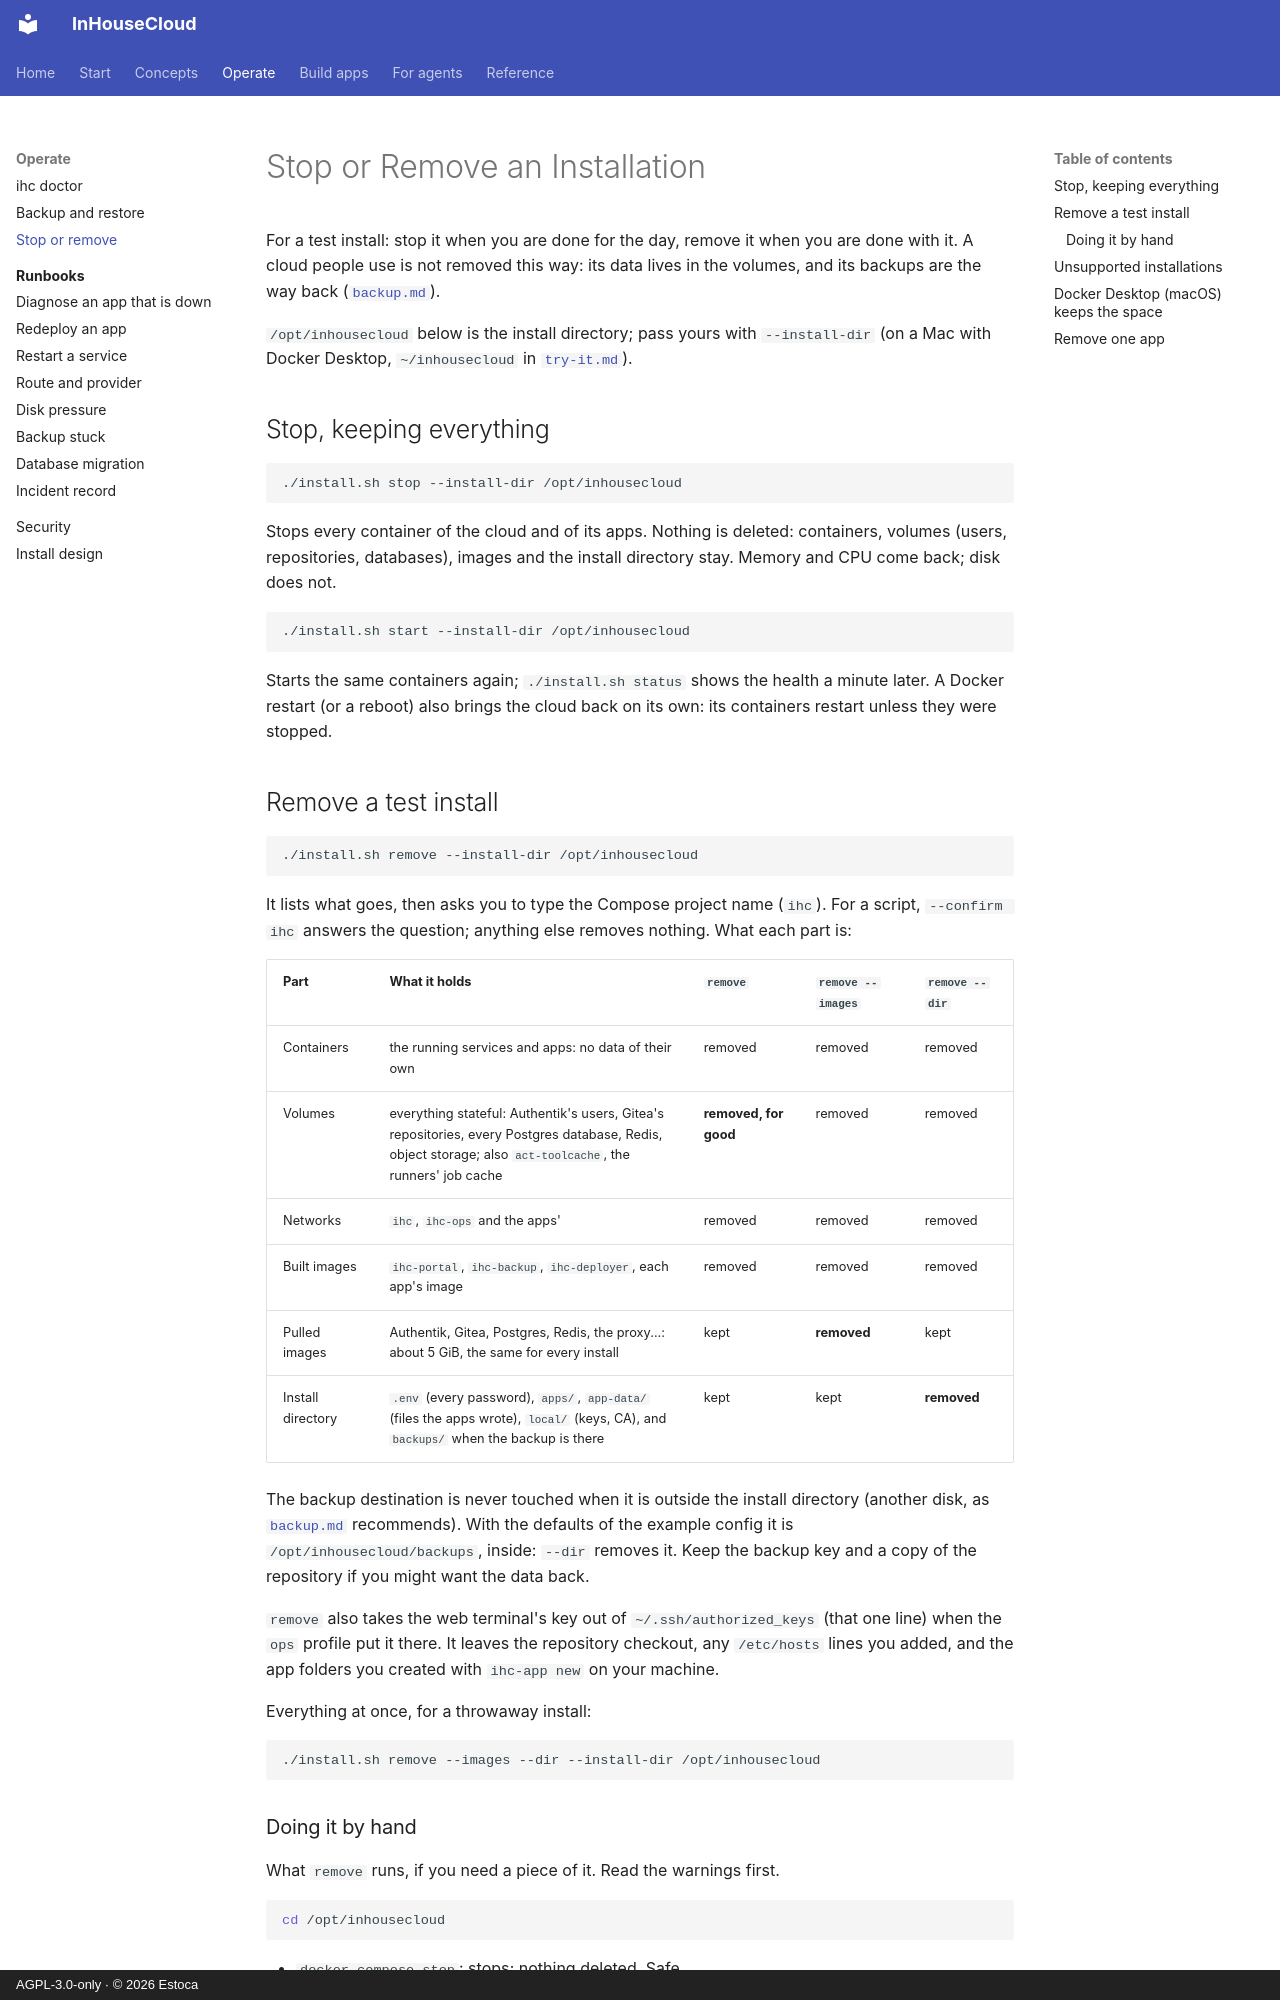

repository: Estoca/inhousecloud · page: cleanup/index.html · generator: mkdocs · copyright: AGPL-3.0-only · © 2026 Estoca

# Stop or Remove an Installation

For a test install: stop it when you are done for the day, remove it when you are done with it. A cloud people use is not removed this way: its data lives in the volumes, and its backups are the way back ([`backup.md`](backup.md)).

`/opt/inhousecloud` below is the install directory; pass yours with `--install-dir` (on a Mac with Docker Desktop, `~/inhousecloud` in [`try-it.md`](try-it.md)).

## Stop, keeping everything

```bash
./install.sh stop --install-dir /opt/inhousecloud
```

Stops every container of the cloud and of its apps. Nothing is deleted: containers, volumes (users, repositories, databases), images and the install directory stay. Memory and CPU come back; disk does not.

```bash
./install.sh start --install-dir /opt/inhousecloud
```

Starts the same containers again; `./install.sh status` shows the health a minute later. A Docker restart (or a reboot) also brings the cloud back on its own: its containers restart unless they were stopped.

## Remove a test install

```bash
./install.sh remove --install-dir /opt/inhousecloud
```

It lists what goes, then asks you to type the Compose project name (`ihc`). For a script, `--confirm ihc` answers the question; anything else removes nothing. What each part is:

| Part | What it holds | `remove` | `remove --images` | `remove --dir` |
|---|---|---|---|---|
| Containers | the running services and apps: no data of their own | removed | removed | removed |
| Volumes | everything stateful: Authentik's users, Gitea's repositories, every Postgres database, Redis, object storage; also `act-toolcache`, the runners' job cache | **removed, for good** | removed | removed |
| Networks | `ihc`, `ihc-ops` and the apps' | removed | removed | removed |
| Built images | `ihc-portal`, `ihc-backup`, `ihc-deployer`, each app's image | removed | removed | removed |
| Pulled images | Authentik, Gitea, Postgres, Redis, the proxy...: about 5 GiB, the same for every install | kept | **removed** | kept |
| Install directory | `.env` (every password), `apps/`, `app-data/` (files the apps wrote), `local/` (keys, CA), and `backups/` when the backup is there | kept | kept | **removed** |

The backup destination is never touched when it is outside the install directory (another disk, as [`backup.md`](backup.md) recommends). With the defaults of the example config it is `/opt/inhousecloud/backups`, inside: `--dir` removes it. Keep the backup key and a copy of the repository if you might want the data back.

`remove` also takes the web terminal's key out of `~/.ssh/authorized_keys` (that one line) when the `ops` profile put it there. It leaves the repository checkout, any `/etc/hosts` lines you added, and the app folders you created with `ihc-app new` on your machine.

Everything at once, for a throwaway install:

```bash
./install.sh remove --images --dir --install-dir /opt/inhousecloud
```
